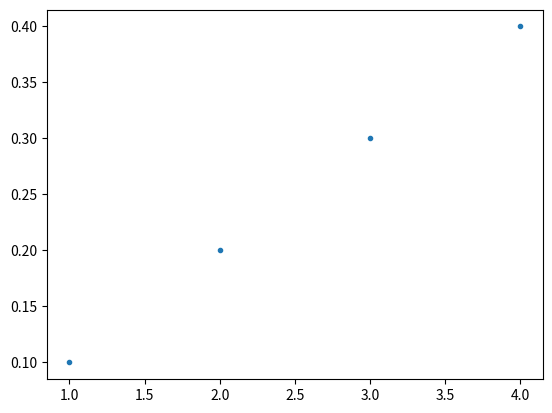

Generate this figure with matplotlib:
import matplotlib.pyplot as plt 

X = [1, 2, 3, 4]
y = [0.1, 0.2, 0.3, 0.4]
plt.scatter(X, y, marker='.')
plt.show()